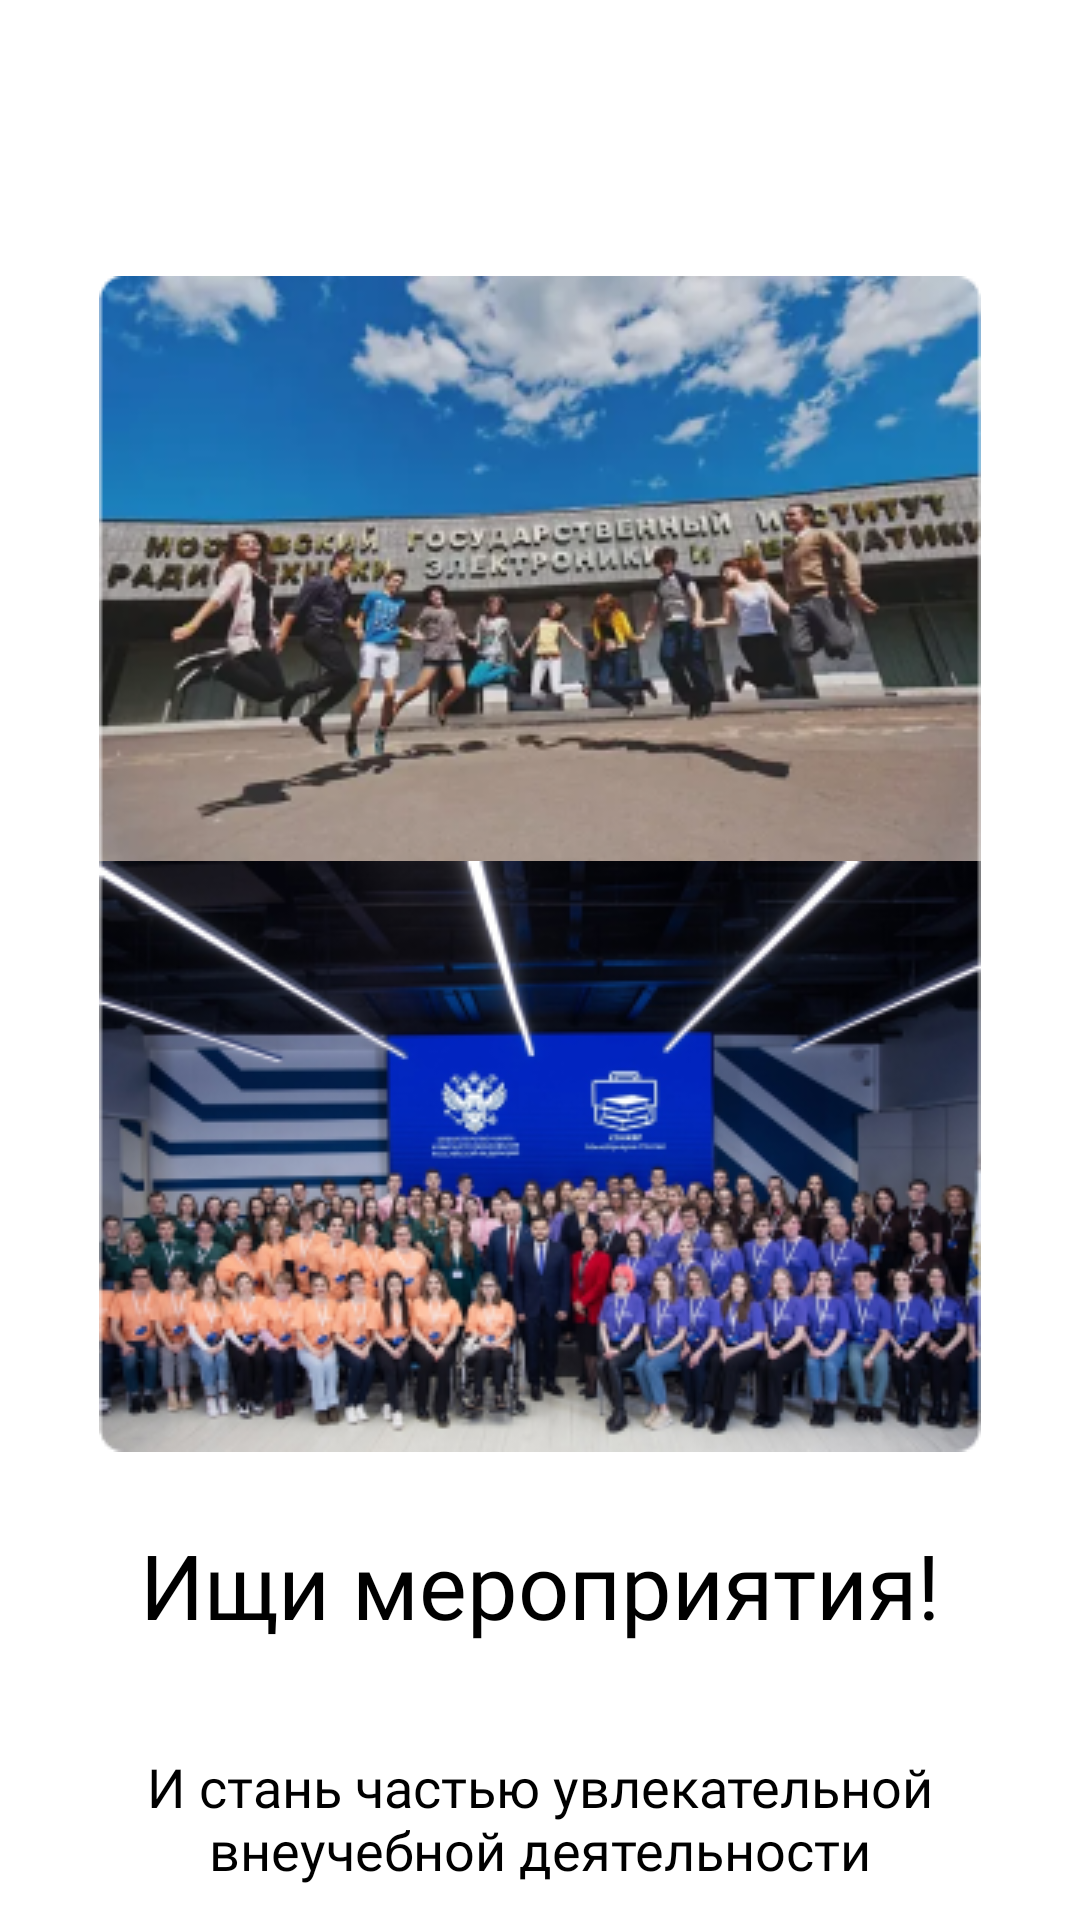

Produce the Android XML layout that renders to this screen, including the resource entries it uses.
<!-- AndroidManifest.xml: application theme Theme.UniversityLife -->
<!-- res/layout/fragment_onboarding1.xml -->
<?xml version="1.0" encoding="utf-8"?>
<FrameLayout xmlns:android="http://schemas.android.com/apk/res/android"
    xmlns:app="http://schemas.android.com/apk/res-auto"
    xmlns:tools="http://schemas.android.com/tools"
    android:layout_width="match_parent"
    android:layout_height="match_parent"
    tools:context=".onboarding.Onboarding1Fragment">

    <androidx.constraintlayout.widget.ConstraintLayout
        android:layout_width="match_parent"
        android:layout_height="match_parent"
        android:background="@color/white">

        <ImageView
            android:id="@+id/imageView7"
            android:layout_width="310dp"
            android:layout_height="wrap_content"
            android:src="@drawable/im12"
            app:layout_constraintEnd_toEndOf="parent"
            app:layout_constraintStart_toStartOf="parent"
            app:layout_constraintTop_toBottomOf="@+id/imageView3" />

        <TextView
            android:id="@+id/textView6"
            android:layout_width="wrap_content"
            android:layout_height="wrap_content"
            android:layout_marginTop="508dp"
            android:fontFamily="@font/roboto_bold"
            android:text="Ищи мероприятия!"
            android:textColor="@color/black"
            android:textSize="30sp"
            app:layout_constraintEnd_toEndOf="parent"
            app:layout_constraintStart_toStartOf="parent"
            app:layout_constraintTop_toTopOf="parent" />

        <TextView
            android:id="@+id/textView7"
            android:layout_width="320dp"
            android:layout_height="58dp"
            android:layout_marginTop="35dp"
            android:fontFamily="@font/roboto"
            android:text="И стань частью увлекательной внеучебной деятельности"
            android:textAlignment="center"
            android:textColor="@color/black"
            android:textSize="18sp"
            app:layout_constraintEnd_toEndOf="parent"
            app:layout_constraintStart_toStartOf="parent"
            app:layout_constraintTop_toBottomOf="@+id/textView6" />

        <ImageView
            android:id="@+id/imageView3"
            android:layout_width="310dp"
            android:layout_height="wrap_content"
            android:layout_marginTop="92dp"
            android:src="@drawable/im11"
            app:layout_constraintEnd_toEndOf="parent"
            app:layout_constraintStart_toStartOf="parent"
            app:layout_constraintTop_toTopOf="parent" />
    </androidx.constraintlayout.widget.ConstraintLayout>
</FrameLayout>
<!-- resources referenced by this layout -->
<resources>
  <color name="black">#FF000000</color>
  <color name="white">#FFFFFFFF</color>
  <!-- drawable im11: png bitmap (drawable, 103386 bytes) -->
  <!-- drawable im12: png bitmap (drawable, 120412 bytes) -->
  <style name="Theme.UniversityLife" parent="Theme.MaterialComponents.DayNight.NoActionBar">
          
          <item name="colorPrimary">@color/purple_500</item>
          <item name="colorPrimaryVariant">@color/main_blue</item>
          <item name="colorOnPrimary">@color/white</item>
          
          <item name="colorSecondary">@color/main_blue</item>
          <item name="colorSecondaryVariant">@color/teal_700</item>
          <item name="colorOnSecondary">@color/white</item>
          
          <item name="android:statusBarColor">?attr/colorPrimaryVariant</item>
          
      </style>
  <color name="purple_500">#FF6200EE</color>
  <color name="main_blue">#017CFE</color>
  <color name="teal_700">#FF018786</color>
</resources>
